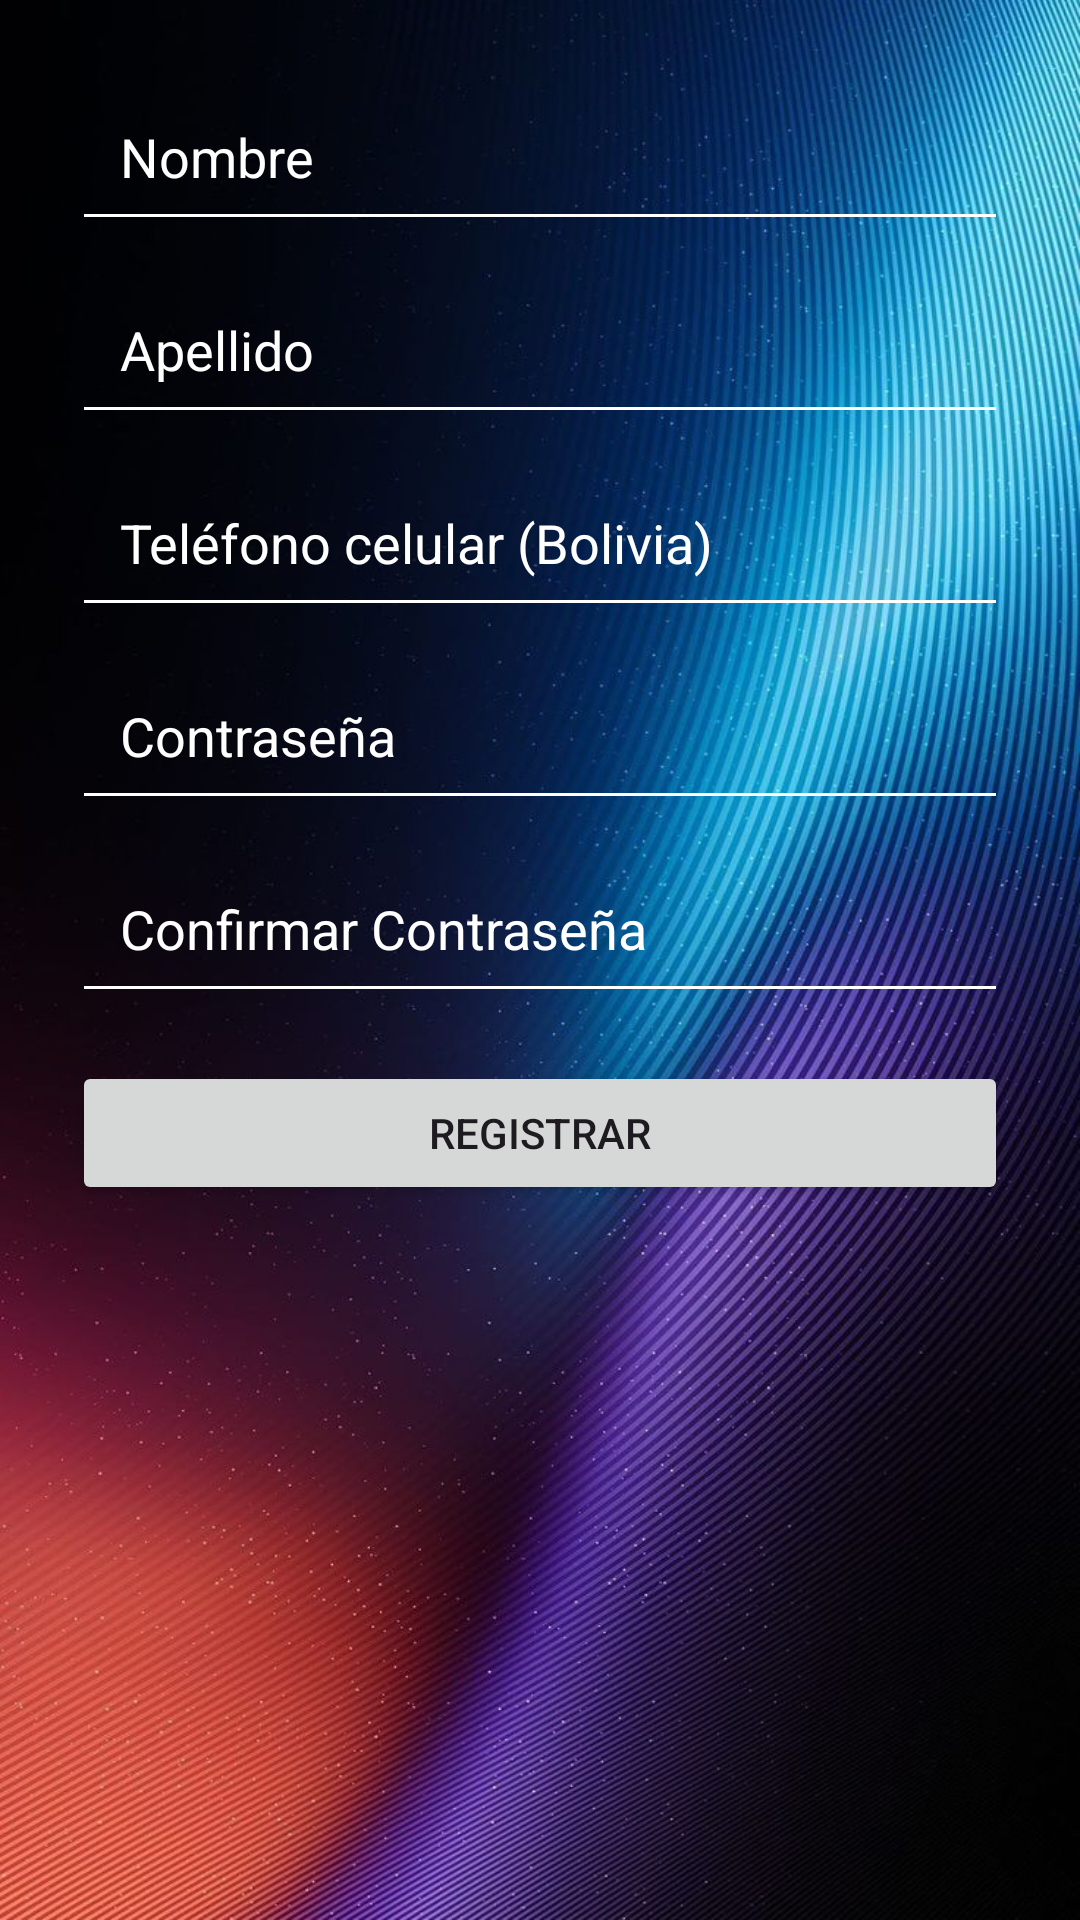

Layout XML and referenced resources for this Android screen:
<!-- AndroidManifest.xml: application theme Theme.Save_Pets -->
<!-- res/layout/activity_registro.xml -->
<?xml version="1.0" encoding="utf-8"?>
<ScrollView xmlns:android="http://schemas.android.com/apk/res/android"
    android:layout_width="match_parent"
    android:layout_height="match_parent"
    android:background="@drawable/fondoboreal"
    android:padding="24dp">

    <LinearLayout
        android:layout_width="match_parent"
        android:layout_height="wrap_content"
        android:orientation="vertical">

        <EditText
            android:id="@+id/etNombre"
            android:layout_width="match_parent"
            android:layout_height="wrap_content"
            android:hint="Nombre"
            android:textColor="@android:color/white"
            android:textColorHint="@android:color/white"
            android:backgroundTint="@android:color/white"
            android:padding="16dp" />

        <EditText
            android:id="@+id/etApellido"
            android:layout_width="match_parent"
            android:layout_height="wrap_content"
            android:hint="Apellido"
            android:textColor="@android:color/white"
            android:textColorHint="@android:color/white"
            android:backgroundTint="@android:color/white"
            android:padding="16dp"
            android:layout_marginTop="8dp" />

        <EditText
            android:id="@+id/etTelefono"
            android:layout_width="match_parent"
            android:layout_height="wrap_content"
            android:hint="Teléfono celular (Bolivia)"
            android:inputType="phone"
            android:textColor="@android:color/white"
            android:textColorHint="@android:color/white"
            android:backgroundTint="@android:color/white"
            android:padding="16dp"
            android:layout_marginTop="8dp" />

        <EditText
            android:id="@+id/etContraseña"
            android:layout_width="match_parent"
            android:layout_height="wrap_content"
            android:hint="Contraseña"
            android:inputType="textPassword"
            android:textColor="@android:color/white"
            android:textColorHint="@android:color/white"
            android:backgroundTint="@android:color/white"
            android:padding="16dp"
            android:layout_marginTop="8dp" />

        <EditText
            android:id="@+id/etConfirmarContraseña"
            android:layout_width="match_parent"
            android:layout_height="wrap_content"
            android:hint="Confirmar Contraseña"
            android:inputType="textPassword"
            android:textColor="@android:color/white"
            android:textColorHint="@android:color/white"
            android:backgroundTint="@android:color/white"
            android:padding="16dp"
            android:layout_marginTop="8dp" />

        <Button
            android:id="@+id/btnRegistrarUsuario"
            android:layout_width="match_parent"
            android:layout_height="wrap_content"
            android:text="Registrar"
            android:layout_marginTop="16dp" />

    </LinearLayout>
</ScrollView>
<!-- resources referenced by this layout -->
<resources>
  <!-- drawable fondoboreal: jpg bitmap (drawable, 143498 bytes) -->
  <style name="Theme.Save_Pets" parent="Base.Theme.Save_Pets" />
  <style name="Base.Theme.Save_Pets" parent="Theme.Material3.DayNight.NoActionBar">
          
          
      </style>
</resources>
